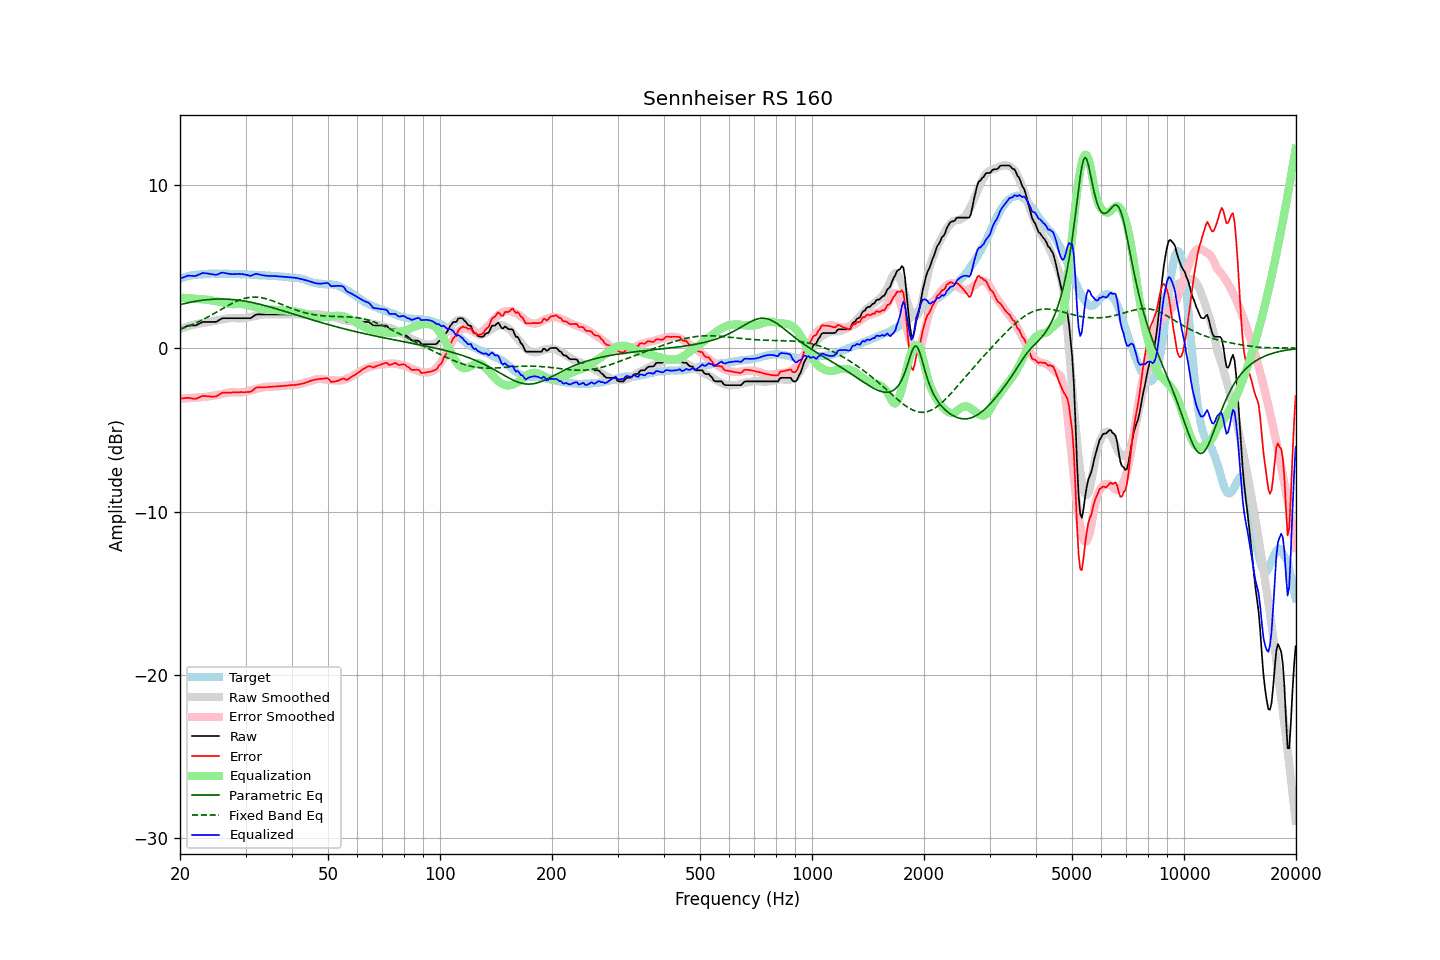

Values plotted in this chart, from the file beside it:
frequency, raw, error, smoothed, error_smoothed, equalization, parametric_eq, fixed_band_eq, equalized_raw, equalized_smoothed, target
20.00, 1.16, -3.09, 1.17, -3.10, 3.10, 2.67, 1.15, 4.25, 4.27, 4.25
20.20, 1.21, -3.08, 1.21, -3.09, 3.09, 2.69, 1.19, 4.29, 4.30, 4.29
20.40, 1.25, -3.07, 1.24, -3.08, 3.08, 2.71, 1.22, 4.33, 4.33, 4.32
20.61, 1.29, -3.05, 1.28, -3.07, 3.07, 2.74, 1.26, 4.37, 4.35, 4.35
20.81, 1.35, -3.04, 1.31, -3.07, 3.07, 2.76, 1.30, 4.41, 4.38, 4.39
21.02, 1.39, -3.04, 1.34, -3.06, 3.06, 2.78, 1.34, 4.45, 4.40, 4.43
21.23, 1.39, -3.05, 1.37, -3.05, 3.05, 2.80, 1.38, 4.44, 4.42, 4.44
21.44, 1.39, -3.07, 1.40, -3.04, 3.04, 2.82, 1.42, 4.43, 4.44, 4.46
21.66, 1.39, -3.09, 1.42, -3.04, 3.04, 2.84, 1.46, 4.42, 4.46, 4.47
21.87, 1.39, -3.10, 1.45, -3.03, 3.03, 2.86, 1.50, 4.42, 4.48, 4.48
22.09, 1.41, -3.10, 1.47, -3.02, 3.02, 2.88, 1.55, 4.43, 4.49, 4.50
22.31, 1.46, -3.05, 1.49, -3.01, 3.01, 2.89, 1.60, 4.47, 4.51, 4.50
22.54, 1.51, -3.01, 1.51, -3.01, 3.01, 2.91, 1.64, 4.51, 4.52, 4.51
22.76, 1.56, -2.97, 1.53, -3.00, 3.00, 2.92, 1.69, 4.56, 4.53, 4.52
22.99, 1.61, -2.92, 1.54, -3.00, 3.00, 2.93, 1.74, 4.60, 4.53, 4.52
23.22, 1.61, -2.92, 1.55, -2.99, 2.99, 2.95, 1.79, 4.60, 4.54, 4.53
23.45, 1.61, -2.93, 1.56, -2.98, 2.98, 2.96, 1.84, 4.59, 4.55, 4.54
23.69, 1.61, -2.94, 1.58, -2.97, 2.97, 2.97, 1.89, 4.57, 4.55, 4.55
23.92, 1.61, -2.95, 1.60, -2.95, 2.95, 2.98, 1.95, 4.56, 4.55, 4.56
24.16, 1.61, -2.96, 1.62, -2.93, 2.93, 2.99, 2.00, 4.54, 4.56, 4.57
24.40, 1.61, -2.97, 1.64, -2.92, 2.92, 2.99, 2.06, 4.52, 4.56, 4.58
24.65, 1.61, -2.96, 1.66, -2.90, 2.90, 3.00, 2.11, 4.51, 4.56, 4.57
24.89, 1.61, -2.96, 1.68, -2.88, 2.88, 3.00, 2.17, 4.49, 4.56, 4.56
25.14, 1.64, -2.93, 1.70, -2.87, 2.87, 3.01, 2.23, 4.51, 4.57, 4.56
25.39, 1.70, -2.87, 1.71, -2.85, 2.85, 3.01, 2.28, 4.55, 4.57, 4.56
25.65, 1.76, -2.81, 1.73, -2.83, 2.83, 3.01, 2.34, 4.59, 4.56, 4.56
25.91, 1.81, -2.74, 1.76, -2.81, 2.81, 3.01, 2.40, 4.62, 4.56, 4.55
26.16, 1.84, -2.72, 1.78, -2.78, 2.78, 3.01, 2.45, 4.62, 4.56, 4.56
26.43, 1.84, -2.72, 1.80, -2.76, 2.76, 3.01, 2.51, 4.60, 4.56, 4.56
26.69, 1.84, -2.72, 1.81, -2.74, 2.74, 3.00, 2.56, 4.58, 4.55, 4.56
26.96, 1.84, -2.72, 1.83, -2.72, 2.72, 3.00, 2.62, 4.56, 4.55, 4.56
27.23, 1.84, -2.72, 1.84, -2.71, 2.71, 2.99, 2.67, 4.54, 4.55, 4.55
27.50, 1.84, -2.72, 1.85, -2.70, 2.70, 2.99, 2.72, 4.53, 4.55, 4.55
27.77, 1.84, -2.70, 1.85, -2.69, 2.69, 2.98, 2.77, 4.53, 4.54, 4.54
28.05, 1.84, -2.70, 1.85, -2.70, 2.70, 2.97, 2.82, 4.53, 4.54, 4.54
28.33, 1.84, -2.69, 1.84, -2.70, 2.70, 2.96, 2.87, 4.54, 4.54, 4.53
28.62, 1.84, -2.70, 1.83, -2.71, 2.71, 2.95, 2.91, 4.55, 4.54, 4.54
28.90, 1.84, -2.70, 1.82, -2.71, 2.71, 2.93, 2.95, 4.55, 4.53, 4.53
29.19, 1.84, -2.69, 1.82, -2.71, 2.71, 2.92, 2.98, 4.54, 4.53, 4.52
29.48, 1.84, -2.69, 1.83, -2.70, 2.70, 2.90, 3.02, 4.53, 4.53, 4.53
29.78, 1.84, -2.69, 1.84, -2.68, 2.68, 2.89, 3.04, 4.52, 4.52, 4.53
30.08, 1.84, -2.69, 1.86, -2.66, 2.66, 2.87, 3.07, 4.50, 4.52, 4.53
30.38, 1.84, -2.68, 1.87, -2.64, 2.64, 2.85, 3.09, 4.47, 4.51, 4.51
30.68, 1.84, -2.68, 1.89, -2.61, 2.61, 2.83, 3.11, 4.45, 4.51, 4.51
30.99, 1.84, -2.66, 1.91, -2.59, 2.59, 2.82, 3.12, 4.42, 4.50, 4.50
31.30, 1.91, -2.59, 1.94, -2.56, 2.56, 2.79, 3.13, 4.47, 4.50, 4.50
31.61, 1.98, -2.52, 1.96, -2.53, 2.53, 2.77, 3.13, 4.51, 4.49, 4.50
31.93, 2.04, -2.44, 1.98, -2.51, 2.51, 2.75, 3.13, 4.55, 4.49, 4.48
32.24, 2.07, -2.40, 2.00, -2.48, 2.48, 2.73, 3.12, 4.54, 4.48, 4.47
32.57, 2.07, -2.40, 2.02, -2.45, 2.45, 2.70, 3.11, 4.52, 4.47, 4.47
32.89, 2.07, -2.40, 2.04, -2.43, 2.43, 2.68, 3.10, 4.49, 4.47, 4.46
33.22, 2.07, -2.40, 2.06, -2.41, 2.41, 2.66, 3.08, 4.47, 4.46, 4.46
33.55, 2.07, -2.39, 2.07, -2.39, 2.39, 2.63, 3.06, 4.45, 4.46, 4.46
33.89, 2.07, -2.39, 2.08, -2.37, 2.37, 2.60, 3.04, 4.44, 4.45, 4.45
34.23, 2.07, -2.39, 2.08, -2.36, 2.36, 2.58, 3.01, 4.43, 4.44, 4.45
34.57, 2.07, -2.37, 2.08, -2.36, 2.36, 2.55, 2.98, 4.42, 4.44, 4.44
34.92, 2.07, -2.37, 2.08, -2.36, 2.36, 2.52, 2.95, 4.42, 4.43, 4.43
35.27, 2.07, -2.36, 2.07, -2.36, 2.36, 2.49, 2.92, 4.42, 4.43, 4.43
35.62, 2.07, -2.35, 2.07, -2.35, 2.35, 2.47, 2.88, 4.42, 4.42, 4.42
35.97, 2.07, -2.35, 2.07, -2.35, 2.35, 2.44, 2.85, 4.42, 4.42, 4.41
... 635 more rows
